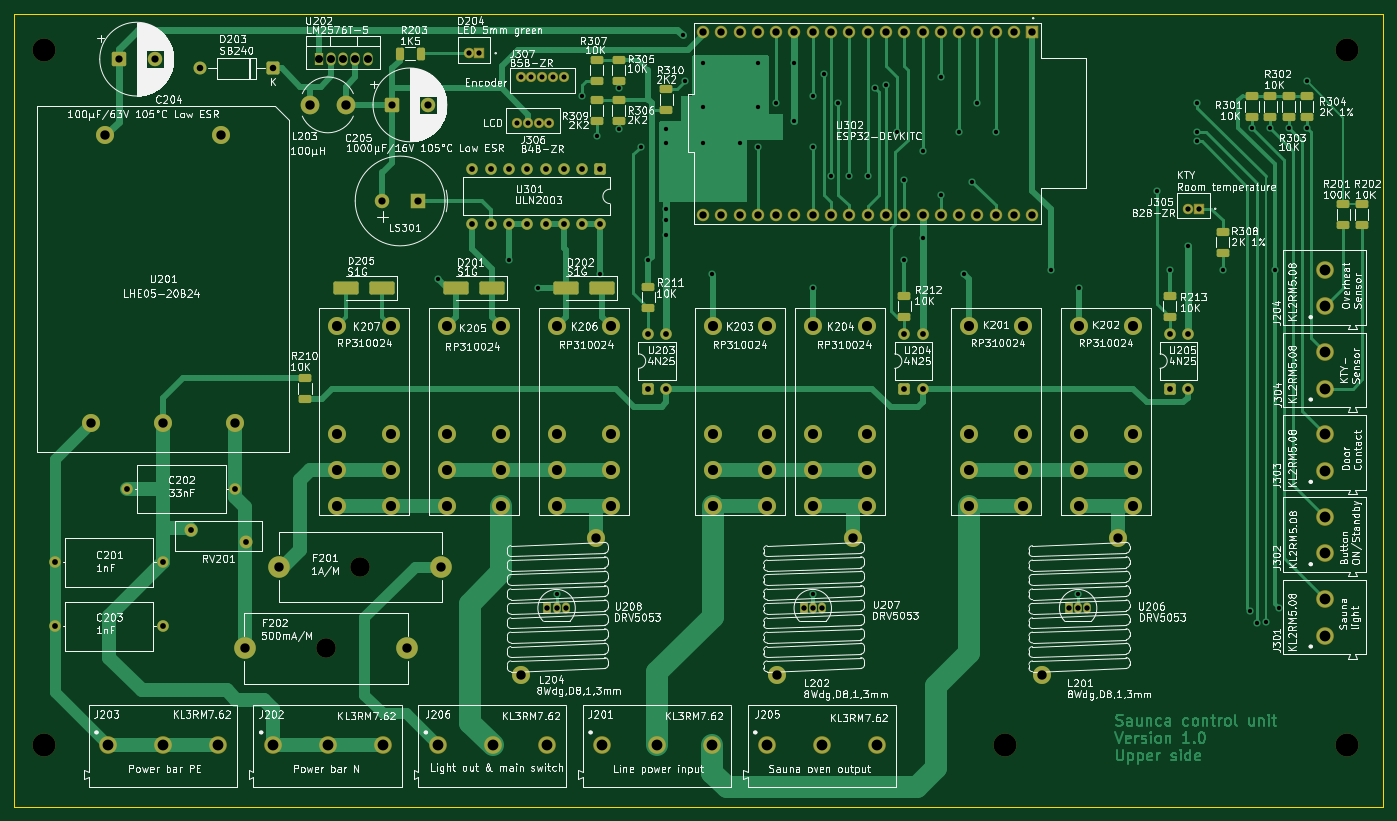
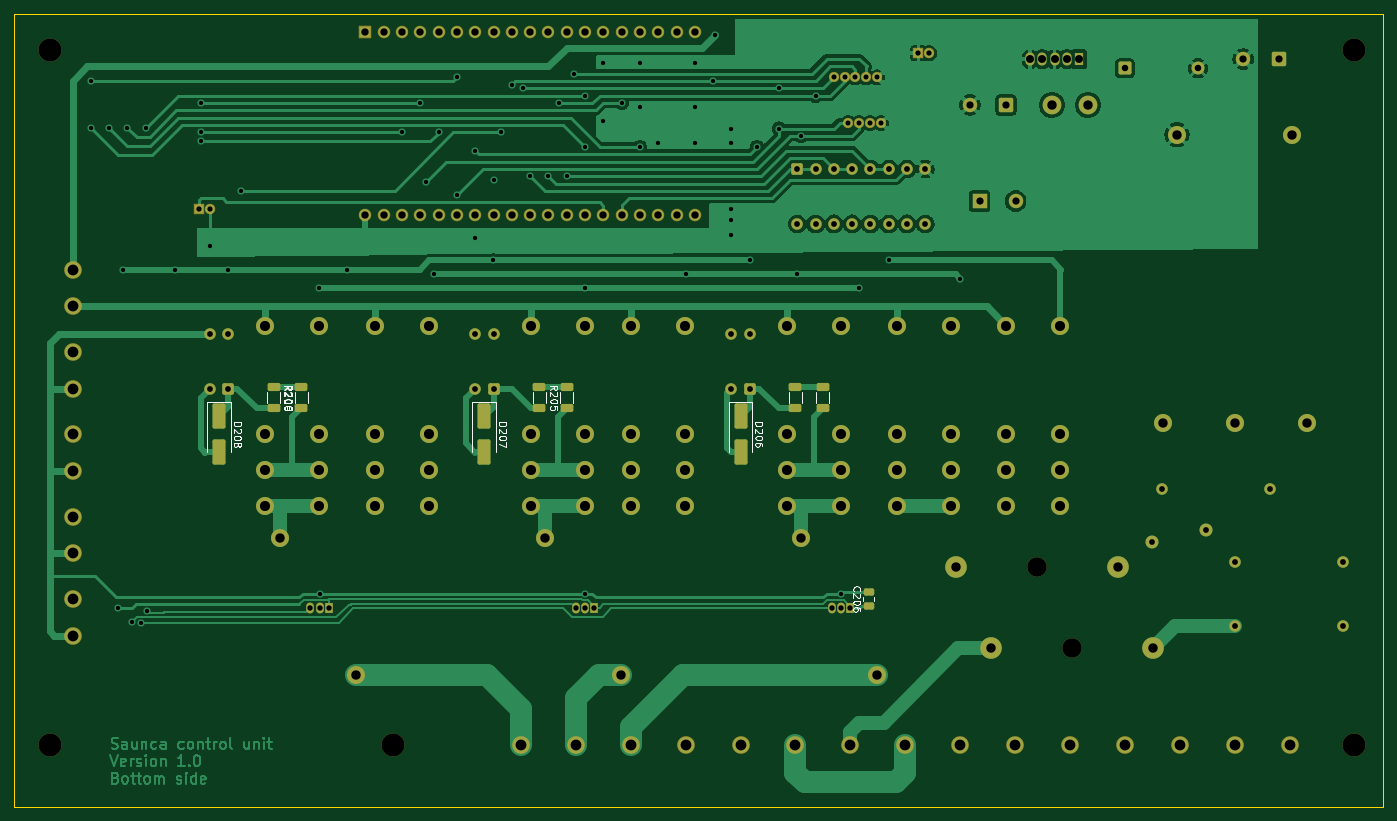
Circuit board: 11 layer files. Board 190.0 x 110.0 mm.
- bottom_copper: SaunaPCB-B_Cu.gbr (115021 bytes)
- bottom_mask: SaunaPCB-B_Mask.gbr (9859 bytes)
- paste: SaunaPCB-B_Paste.gbr (2161 bytes)
- bottom_silk: SaunaPCB-B_Silkscreen.gbr (23874 bytes)
- outline: SaunaPCB-Edge_Cuts.gbr (606 bytes)
- top_copper: SaunaPCB-F_Cu.gbr (59262 bytes)
- top_mask: SaunaPCB-F_Mask.gbr (10596 bytes)
- paste: SaunaPCB-F_Paste.gbr (2863 bytes)
- top_silk: SaunaPCB-F_Silkscreen.gbr (503708 bytes)
- drill: SaunaPCB-NPTH.drl (506 bytes)
- drill: SaunaPCB-PTH.drl (5336 bytes)

=== bottom_copper: SaunaPCB-B_Cu.gbr (115021 bytes, source omitted) ===
=== bottom_mask: SaunaPCB-B_Mask.gbr (9859 bytes, source omitted) ===
=== paste: SaunaPCB-B_Paste.gbr (2161 bytes, source withheld) ===
=== bottom_silk: SaunaPCB-B_Silkscreen.gbr (23874 bytes, source omitted) ===
=== outline: SaunaPCB-Edge_Cuts.gbr ===
%TF.GenerationSoftware,KiCad,Pcbnew,9.0.7*%
%TF.CreationDate,2026-02-09T15:58:27+01:00*%
%TF.ProjectId,SaunaPCB,5361756e-6150-4434-922e-6b696361645f,0.0.1*%
%TF.SameCoordinates,Original*%
%TF.FileFunction,Profile,NP*%
%FSLAX46Y46*%
G04 Gerber Fmt 4.6, Leading zero omitted, Abs format (unit mm)*
G04 Created by KiCad (PCBNEW 9.0.7) date 2026-02-09 15:58:27*
%MOMM*%
%LPD*%
G01*
G04 APERTURE LIST*
%TA.AperFunction,Profile*%
%ADD10C,0.200000*%
%TD*%
G04 APERTURE END LIST*
D10*
X60000000Y-47000000D02*
X250000000Y-47000000D01*
X250000000Y-157000000D01*
X60000000Y-157000000D01*
X60000000Y-47000000D01*
M02*

=== top_copper: SaunaPCB-F_Cu.gbr (59262 bytes, source omitted) ===
=== top_mask: SaunaPCB-F_Mask.gbr (10596 bytes, source omitted) ===
=== paste: SaunaPCB-F_Paste.gbr (2863 bytes, source withheld) ===
=== top_silk: SaunaPCB-F_Silkscreen.gbr (503708 bytes, source omitted) ===
=== drill: SaunaPCB-NPTH.drl ===
M48
; DRILL file {KiCad 9.0.7} date 2026-02-09T15:58:34+0100
; FORMAT={-:-/ absolute / metric / decimal}
; #@! TF.CreationDate,2026-02-09T15:58:34+01:00
; #@! TF.GenerationSoftware,Kicad,Pcbnew,9.0.7
; #@! TF.FileFunction,NonPlated,1,2,NPTH
FMAT,2
METRIC
; #@! TA.AperFunction,NonPlated,NPTH,ComponentDrill
T1C2.700
; #@! TA.AperFunction,NonPlated,NPTH,ComponentDrill
T2C3.200
%
G90
G05
T1
X103.236Y-135.048
X108.009Y-123.745
T2
X64.12Y-51.99
X64.12Y-148.51
X197.47Y-148.51
X245.0Y-52.0
X245.0Y-148.51
M30

=== drill: SaunaPCB-PTH.drl ===
M48
; DRILL file {KiCad 9.0.7} date 2026-02-09T15:58:34+0100
; FORMAT={-:-/ absolute / metric / decimal}
; #@! TF.CreationDate,2026-02-09T15:58:34+01:00
; #@! TF.GenerationSoftware,Kicad,Pcbnew,9.0.7
; #@! TF.FileFunction,Plated,1,2,PTH
FMAT,2
METRIC
; #@! TA.AperFunction,Plated,PTH,ViaDrill
T1C0.600
; #@! TA.AperFunction,Plated,PTH,ComponentDrill
T2C0.700
; #@! TA.AperFunction,Plated,PTH,ComponentDrill
T3C0.730
; #@! TA.AperFunction,Plated,PTH,ComponentDrill
T4C0.750
; #@! TA.AperFunction,Plated,PTH,ComponentDrill
T5C0.800
; #@! TA.AperFunction,Plated,PTH,ComponentDrill
T6C0.900
; #@! TA.AperFunction,Plated,PTH,ComponentDrill
T7C1.000
; #@! TA.AperFunction,Plated,PTH,ComponentDrill
T8C1.020
; #@! TA.AperFunction,Plated,PTH,ComponentDrill
T9C1.100
; #@! TA.AperFunction,Plated,PTH,ComponentDrill
T10C1.300
; #@! TA.AperFunction,Plated,PTH,ComponentDrill
T11C1.400
; #@! TA.AperFunction,Plated,PTH,ComponentDrill
T12C1.500
%
G90
G05
T1
X118.73Y-83.74
X128.636Y-81.2
X132.7Y-85.01
X135.24Y-127.428
X138.796Y-58.34
X140.828Y-63.928
X141.336Y-83.105
X143.876Y-57.324
X143.876Y-62.912
X146.924Y-65.452
X147.94Y-81.2
X150.48Y-62.912
X150.48Y-64.944
X150.48Y-74.088
X150.48Y-75.612
X150.48Y-77.644
X152.766Y-49.958
X153.02Y-56.308
X155.56Y-53.768
X155.56Y-59.864
X155.56Y-64.944
X156.83Y-83.105
X160.64Y-64.944
X163.17Y-65.452
X163.18Y-53.768
X163.18Y-59.864
X165.71Y-59.356
X168.25Y-53.768
X168.26Y-61.896
X170.79Y-58.34
X170.79Y-65.452
X170.8Y-85.01
X170.8Y-127.428
X172.324Y-55.292
X173.33Y-69.516
X174.356Y-59.356
X175.87Y-69.516
X178.41Y-69.516
X179.436Y-57.324
X180.96Y-56.816
X182.484Y-63.42
X183.49Y-70.024
X183.5Y-81.2
X186.04Y-65.96
X186.04Y-78.152
X188.57Y-55.8
X188.57Y-72.056
X191.11Y-63.42
X191.755Y-83.105
X192.898Y-70.278
X193.66Y-59.356
X196.2Y-63.42
X203.82Y-82.47
X207.63Y-127.428
X207.69Y-85.07
X218.552Y-71.548
X220.33Y-82.47
X222.87Y-79.168
X224.14Y-59.356
X224.14Y-63.354
X224.14Y-64.604
X227.696Y-82.47
X231.545Y-129.852
X231.76Y-62.785
X232.395Y-131.58
X233.665Y-131.365
X234.3Y-62.785
X234.935Y-82.47
X235.57Y-129.46
X236.84Y-62.785
X239.38Y-56.308
X239.38Y-62.785
T2
X129.748Y-62.12
X130.256Y-55.8
X131.248Y-62.12
X131.756Y-55.8
X132.748Y-62.12
X133.256Y-55.8
X134.248Y-62.12
X134.756Y-55.8
X136.256Y-55.8
T3
X123.02Y-52.44
X124.52Y-52.44
X222.882Y-74.03
X224.382Y-74.03
T4
X133.97Y-129.46
X135.24Y-129.46
X136.51Y-129.46
X169.53Y-129.46
X170.8Y-129.46
X172.07Y-129.46
X206.36Y-129.46
X207.63Y-129.46
X208.9Y-129.46
T5
X65.644Y-123.11
X65.644Y-132.0
X75.67Y-112.95
X80.644Y-123.11
X80.644Y-132.0
X84.567Y-118.665
X90.67Y-112.95
X92.067Y-120.298
X123.556Y-68.5
X123.556Y-76.12
X126.096Y-68.5
X126.096Y-76.12
X128.636Y-68.5
X128.636Y-76.12
X131.176Y-68.5
X131.176Y-76.12
X133.716Y-68.5
X133.716Y-76.12
X136.256Y-68.5
X136.256Y-76.12
X138.796Y-68.5
X138.796Y-76.12
X141.336Y-68.5
X141.336Y-76.12
X147.94Y-91.36
X147.94Y-98.98
X150.48Y-91.36
X150.48Y-98.98
X183.495Y-91.36
X183.495Y-98.98
X186.035Y-91.36
X186.035Y-98.98
X220.325Y-91.355
X220.325Y-98.975
X222.865Y-91.355
X222.865Y-98.975
T6
X85.71Y-54.53
X95.87Y-54.53
T7
X74.452Y-53.26
X79.452Y-53.26
X111.021Y-72.945
X112.38Y-59.61
X116.021Y-72.945
X117.38Y-59.61
T8
X155.55Y-49.45
X155.55Y-74.85
X158.09Y-49.45
X158.09Y-74.85
X160.63Y-49.45
X160.63Y-74.85
X163.17Y-49.45
X163.17Y-74.85
X165.71Y-49.45
X165.71Y-74.85
X168.25Y-49.45
X168.25Y-74.85
X170.79Y-49.45
X170.79Y-74.85
X173.33Y-49.45
X173.33Y-74.85
X175.87Y-49.45
X175.87Y-74.85
X178.41Y-49.45
X178.41Y-74.85
X180.95Y-49.45
X180.95Y-74.85
X183.49Y-49.45
X183.49Y-74.85
X186.03Y-49.45
X186.03Y-74.85
X188.57Y-49.45
X188.57Y-74.85
X191.11Y-49.45
X191.11Y-74.85
X193.65Y-49.45
X193.65Y-74.85
X196.19Y-49.45
X196.19Y-74.85
X198.73Y-49.45
X198.73Y-74.85
X201.27Y-49.45
X201.27Y-74.85
T9
X102.22Y-53.26
X103.92Y-53.26
X105.62Y-53.26
X107.32Y-53.26
X109.02Y-53.26
T10
X70.63Y-103.74
X72.63Y-63.74
X80.63Y-103.74
X88.63Y-63.74
X90.63Y-103.74
X91.986Y-135.048
X96.759Y-123.745
X100.99Y-59.61
X105.99Y-59.61
X114.486Y-135.048
X119.259Y-123.745
X130.26Y-138.71
X140.76Y-119.71
X165.82Y-138.71
X176.32Y-119.71
X202.65Y-138.71
X213.15Y-119.71
T11
X104.82Y-90.29
X104.82Y-105.29
X104.82Y-110.29
X104.82Y-115.29
X112.32Y-90.29
X112.32Y-105.29
X112.32Y-110.29
X112.32Y-115.29
X120.06Y-90.29
X120.06Y-105.29
X120.06Y-110.29
X120.06Y-115.29
X127.56Y-90.29
X127.56Y-105.29
X127.56Y-110.29
X127.56Y-115.29
X135.3Y-90.29
X135.3Y-105.29
X135.3Y-110.29
X135.3Y-115.29
X142.8Y-90.29
X142.8Y-105.29
X142.8Y-110.29
X142.8Y-115.29
X156.89Y-90.29
X156.89Y-105.29
X156.89Y-110.29
X156.89Y-115.29
X164.39Y-90.29
X164.39Y-105.29
X164.39Y-110.29
X164.39Y-115.29
X170.8Y-90.33
X170.8Y-105.33
X170.8Y-110.33
X170.8Y-115.33
X178.3Y-90.33
X178.3Y-105.33
X178.3Y-110.33
X178.3Y-115.33
X192.45Y-90.29
X192.45Y-105.29
X192.45Y-110.29
X192.45Y-115.29
X199.95Y-90.29
X199.95Y-105.29
X199.95Y-110.29
X199.95Y-115.29
X207.69Y-90.29
X207.69Y-105.29
X207.69Y-110.29
X207.69Y-115.29
X215.19Y-90.29
X215.19Y-105.29
X215.19Y-110.29
X215.19Y-115.29
T12
X73.01Y-148.51
X80.63Y-148.51
X88.25Y-148.51
X95.87Y-148.51
X103.49Y-148.51
X111.11Y-148.51
X118.73Y-148.51
X126.35Y-148.51
X133.97Y-148.51
X141.59Y-148.51
X149.21Y-148.51
X156.83Y-148.51
X164.45Y-148.51
X172.07Y-148.51
X179.69Y-148.51
X241.92Y-82.47
X241.92Y-87.55
X241.92Y-93.9
X241.92Y-98.98
X241.92Y-105.33
X241.92Y-110.41
X241.92Y-116.76
X241.92Y-121.84
X241.92Y-128.19
X241.92Y-133.27
M30

